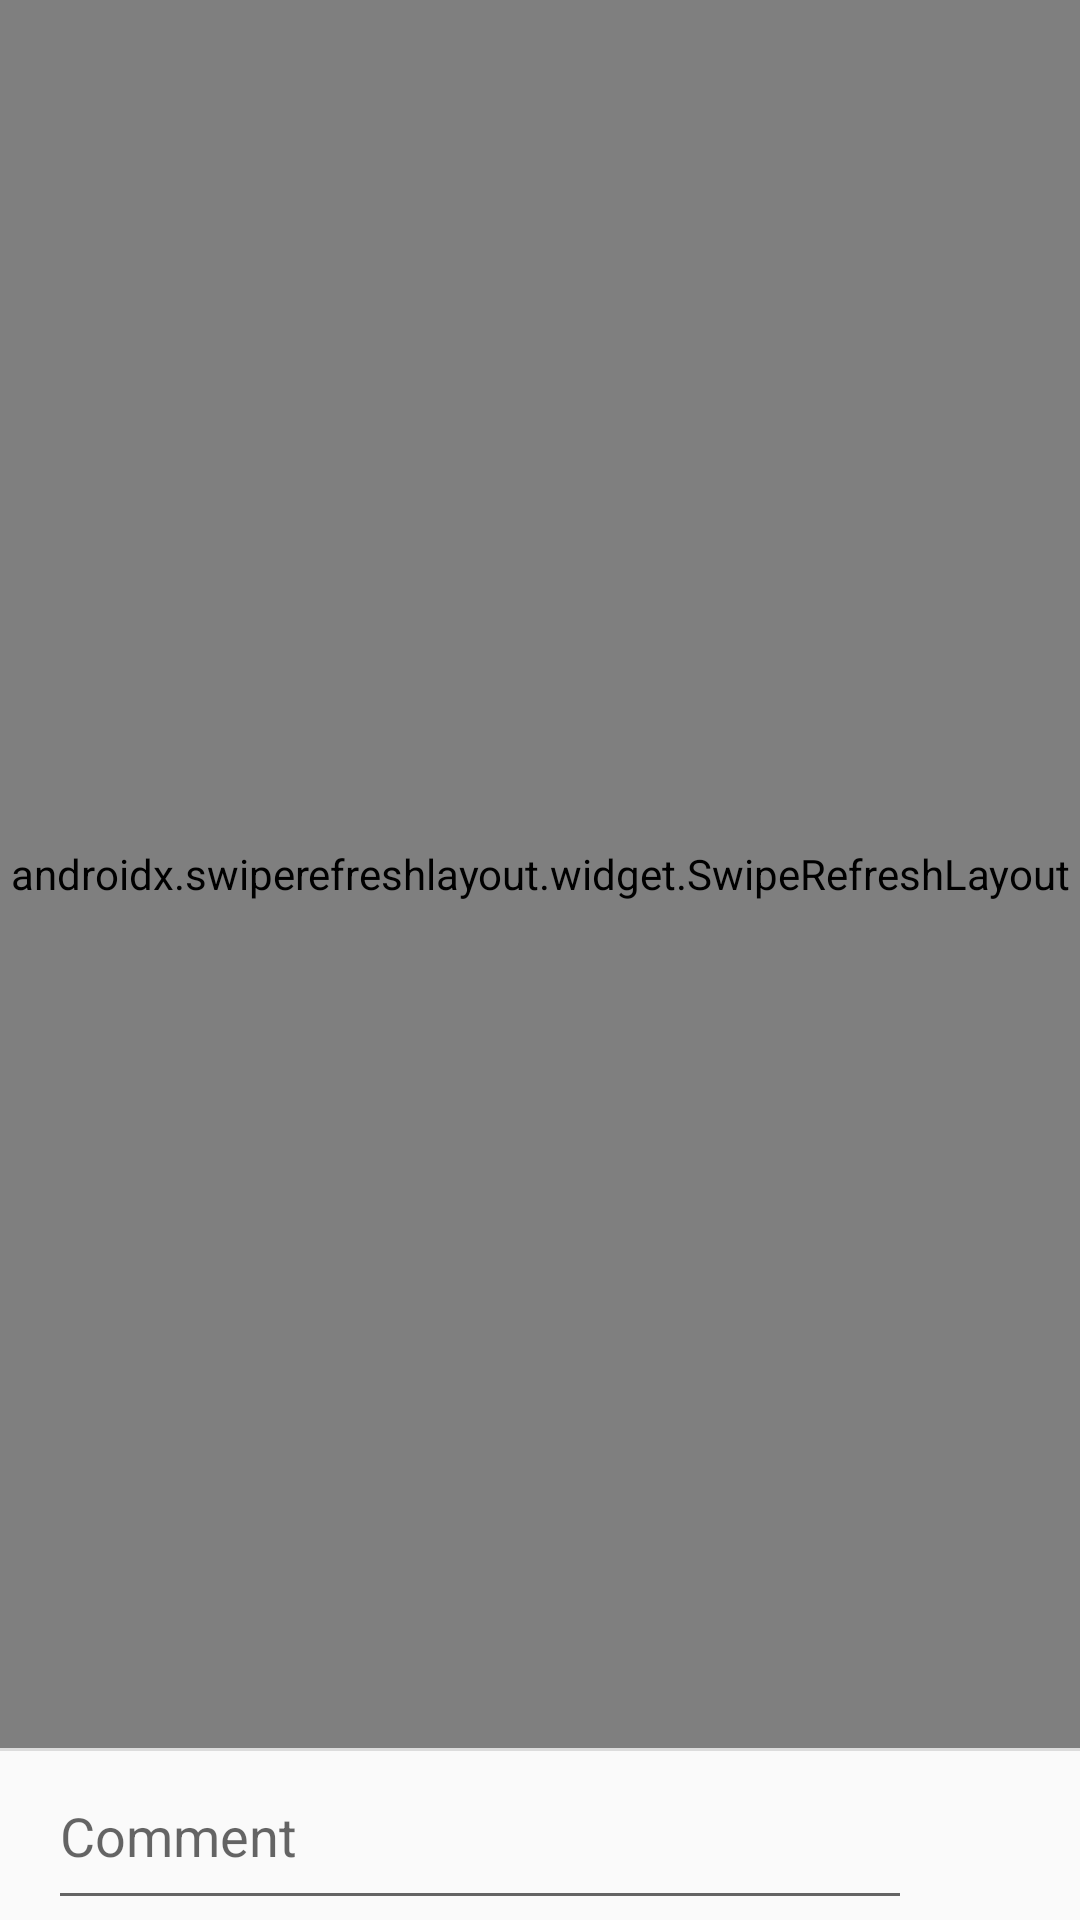

Android layout source for this screen:
<!-- AndroidManifest.xml: application theme AppTheme -->
<!-- res/layout/activity_post_details.xml -->
<?xml version="1.0" encoding="utf-8"?>
<androidx.constraintlayout.widget.ConstraintLayout xmlns:android="http://schemas.android.com/apk/res/android"
    xmlns:app="http://schemas.android.com/apk/res-auto"
    xmlns:tools="http://schemas.android.com/tools"
    android:layout_width="match_parent"
    android:layout_height="match_parent"
    tools:context=".presentation.postDetails.PostDetailsActivity">

    <androidx.swiperefreshlayout.widget.SwipeRefreshLayout
        android:id="@+id/swipeRefreshPostDetails"
        android:layout_width="0dp"
        android:layout_height="0dp"
        app:layout_constraintBottom_toTopOf="@+id/divider3"
        app:layout_constraintEnd_toEndOf="parent"
        app:layout_constraintStart_toStartOf="parent"
        app:layout_constraintTop_toTopOf="parent">

        <androidx.recyclerview.widget.RecyclerView
            android:id="@+id/recyclerPostDetails"
            android:layout_width="match_parent"
            android:layout_height="match_parent"
            app:layoutManager="androidx.recyclerview.widget.LinearLayoutManager" />
    </androidx.swiperefreshlayout.widget.SwipeRefreshLayout>

    <View
        android:id="@+id/divider3"
        android:layout_width="0dp"
        android:layout_height="1dp"
        android:background="?android:attr/listDivider"
        app:layout_constraintBottom_toTopOf="@+id/addCommentText"
        app:layout_constraintEnd_toEndOf="parent"
        app:layout_constraintHorizontal_bias="0.0"
        app:layout_constraintStart_toStartOf="parent" />

    <EditText
        android:id="@+id/addCommentText"
        android:layout_width="0dp"
        android:layout_height="wrap_content"
        android:layout_marginStart="@dimen/margin_normal"
        android:layout_marginEnd="@dimen/margin_normal"
        android:ems="10"
        android:gravity="start|top"
        android:hint="@string/hint_comment"
        android:inputType="textMultiLine"
        android:paddingTop="@dimen/margin_normal"
        android:paddingBottom="@dimen/margin_normal"
        android:textColor="@color/colorBlack"
        app:layout_constraintBottom_toBottomOf="parent"
        app:layout_constraintEnd_toStartOf="@+id/addCommentSend"
        app:layout_constraintStart_toStartOf="parent"
        tools:text="Some comment message" />

    <ImageView
        android:id="@+id/addCommentSend"
        android:layout_width="@dimen/icon_width"
        android:layout_height="@dimen/icon_height"
        android:layout_marginEnd="@dimen/margin_normal"
        android:layout_marginBottom="@dimen/margin_normal"
        app:layout_constraintBottom_toBottomOf="parent"
        app:layout_constraintEnd_toEndOf="parent"
        app:srcCompat="@drawable/ic_send"
        app:tint="@color/colorAccent" />

    <ProgressBar
        android:id="@+id/addCommentProgress"
        style="?android:attr/progressBarStyle"
        android:layout_width="24dp"
        android:layout_height="24dp"
        android:layout_marginEnd="@dimen/margin_normal"
        android:layout_marginBottom="@dimen/margin_normal"
        android:visibility="gone"
        app:layout_constraintBottom_toBottomOf="parent"
        app:layout_constraintEnd_toEndOf="parent" />
</androidx.constraintlayout.widget.ConstraintLayout>
<!-- resources referenced by this layout -->
<resources>
  <color name="colorAccent">#FF9800</color>
  <color name="colorBlack">#000000</color>
  <dimen name="icon_height">24dp</dimen>
  <dimen name="icon_width">24dp</dimen>
  <dimen name="margin_normal">16dp</dimen>
  <string name="hint_comment">Comment</string>
  <style name="AppTheme" parent="Theme.AppCompat.Light.DarkActionBar">
          
          <item name="colorPrimary">@color/colorPrimary</item>
          <item name="colorPrimaryDark">@color/colorPrimaryDark</item>
          <item name="colorAccent">@color/colorAccent</item>
  
          
      </style>
  <color name="colorPrimary">#FF5722</color>
  <color name="colorPrimaryDark">#C5441B</color>
</resources>
